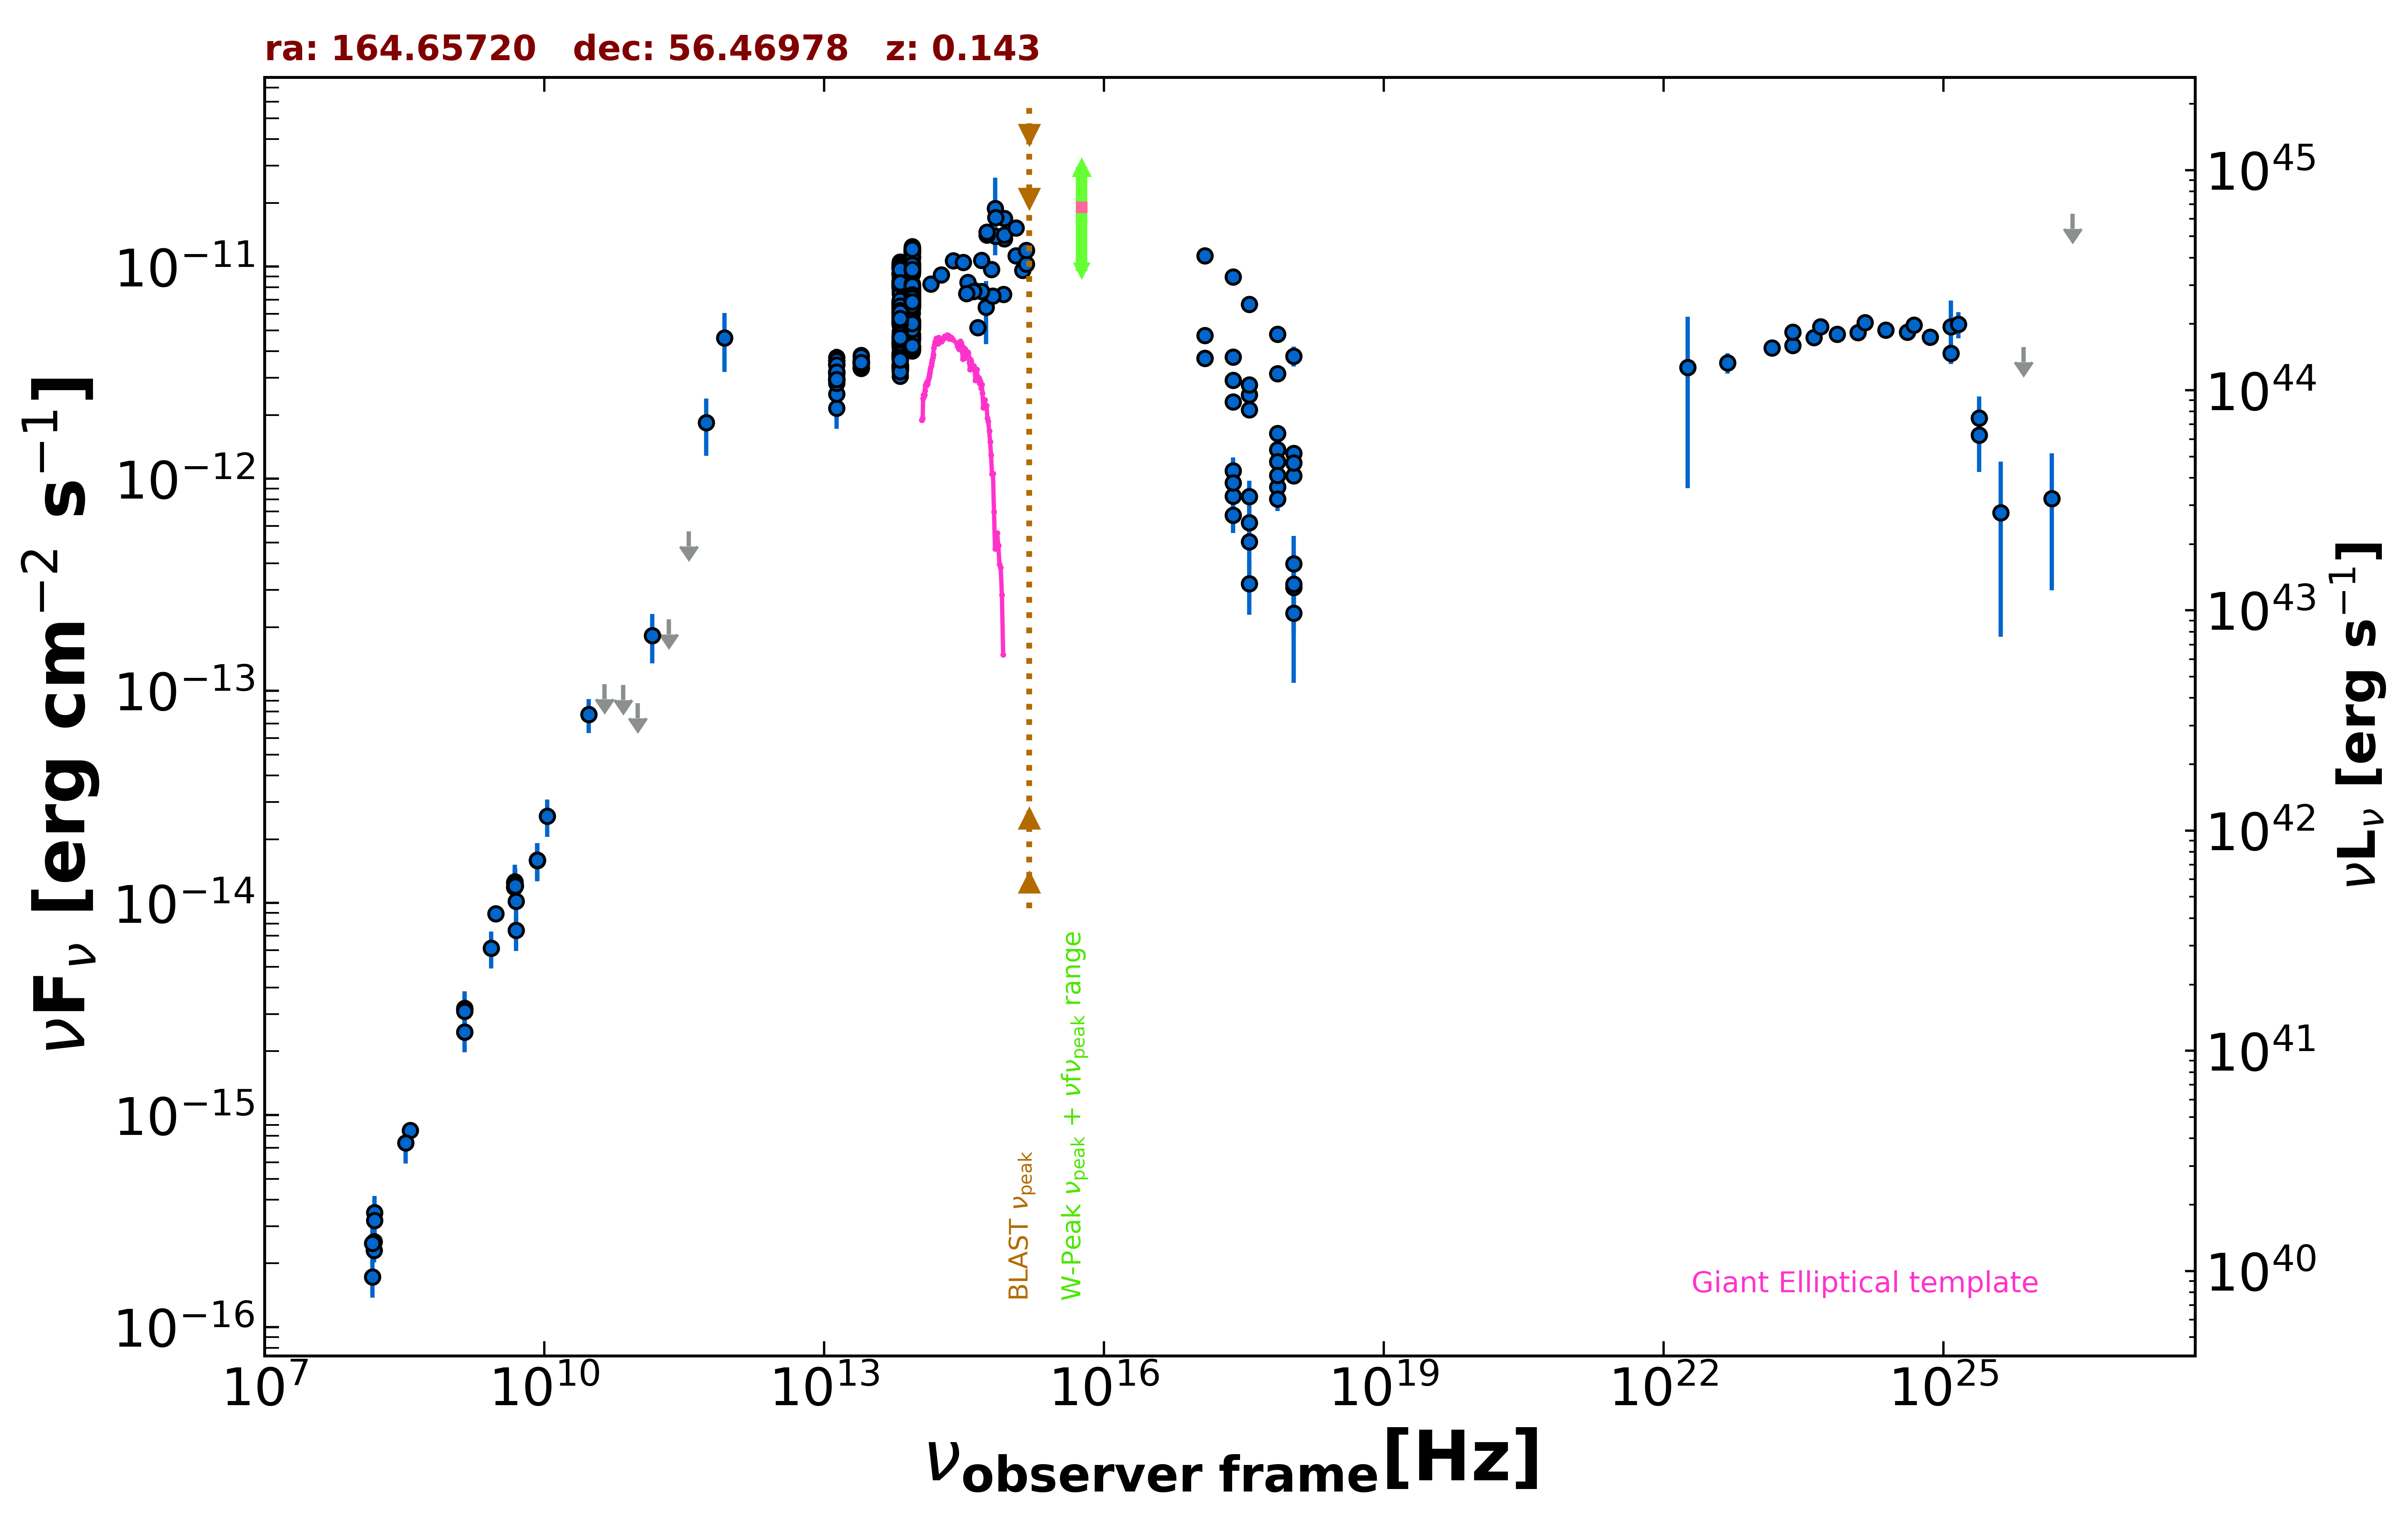

Data behind this chart, as committed beside it:
freq., flux, err_flux, MJD_start, MJD_end, flag, catalog, reference
1.400e+09, 3.099e-15, 2.000e-18, 55000, 55000, , FIRST, White et al. 1997  ApJ  475 479
1.400e+09, 3.192e-15, 9.700e-17, 55000, 55000, , NVSS, Condon et al. 1998  AJ  115  1693
3.000e+09, 8.927e-15, 5.300e-17, 55000, 55000, , VLASSQL, Gordon et al. 2021  ApJS  255  30
2.418e+17, 2.306e-12, 1.415e-13, 55000, 55000, , RASS, Boller et al. 2016  A&A  103  1
2.418e+17, 2.908e-12, 9.300e-14, 54852, 55655, , 1OUSX, Giommi et al. in preparation
1.209e+17, 3.698e-12, 1.040e-13, 54852, 55655, , 1OUSX, Giommi et al. in preparation
3.627e+17, 2.118e-12, 8.200e-14, 54852, 55655, , 1OUSX, Giommi et al. in preparation
7.253e+17, 1.376e-12, 3.000e-14, 54852, 55655, , 1OUSX, Giommi et al. in preparation
1.088e+18, 1.032e-12, 7.120e-14, 54852, 55655, , 1OUSX, Giommi et al. in preparation
7.253e+17, 3.134e-12, 7.200e-14, 55000, 55000, , 2SXPS, Evans et al. 2020  ApJS  247  54
1.209e+17, 3.701e-12, 1.105e-13, 55000, 55000, , 2SXPS, Evans et al. 2020  ApJS  247  54
3.627e+17, 2.490e-12, 1.035e-13, 55000, 55000, , 2SXPS, Evans et al. 2020  ApJS  247  54
1.088e+18, 1.317e-12, 1.000e-13, 55000, 55000, , 2SXPS, Evans et al. 2020  ApJS  247  54
1.440e+08, 1.725e-16, 3.455e-17, 55000, 55000, , LoTSS, Shimwell et al. 2019  A&A  622  A1
1.500e+08, 2.301e-16, 2.325e-17, 55000, 55000, , TGSS150, Intema et al. 2017  A&A  598  A781
8.400e+09, 1.594e-14, 0.000e+00, 55000, 55000, , CRATES, Healey et al. 2007  ApJS  171  61
4.800e+09, 1.186e-14, 1.055e-15, 55000, 55000, , GB6, Gregory et al. 1996  ApJS  103  427
4.800e+09, 1.248e-14, 1.300e-15, 55000, 55000, , GB87, Gregory et al. 1992  VizieR  VIII/14/j20…
4.850e+09, 1.242e-14, 0.000e+00, 55000, 55000, , NORTH20, White and Becker  1992  ApJS  79  331
1.400e+09, 2.464e-15, 0.000e+00, 55000, 55000, , NORTH20, White and Becker  1992  ApJS  79  331
3.650e+08, 8.468e-16, 0.000e+00, 55000, 55000, , NORTH20, White and Becker  1992  ApJS  79  331
3.000e+10, 7.735e-14, 1.398e-14, 55000, 55000, , PCNT, The Planck Collaboration 2018  A&A  619 …
4.400e+10, 1.075e-13, 0.000e+00, 55000, 55000, UL, PCNT, The Planck Collaboration 2018  A&A  619 …
7.000e+10, 1.068e-13, 0.000e+00, 55000, 55000, UL, PCNT, The Planck Collaboration 2018  A&A  619 …
1.000e+11, 8.756e-14, 0.000e+00, 55000, 55000, UL, PCNT, The Planck Collaboration 2018  A&A  619 …
1.430e+11, 1.824e-13, 4.765e-14, 55000, 55000, , PCNT, The Planck Collaboration 2018  A&A  619 …
2.170e+11, 2.178e-13, 0.000e+00, 55000, 55000, UL, PCNT, The Planck Collaboration 2018  A&A  619 …
3.530e+11, 5.659e-13, 0.000e+00, 55000, 55000, UL, PCNT, The Planck Collaboration 2018  A&A  619 …
5.450e+11, 1.838e-12, 5.550e-13, 55000, 55000, , PCNT, The Planck Collaboration 2018  A&A  619 …
8.570e+11, 4.622e-12, 1.435e-12, 55000, 55000, , PCNT, The Planck Collaboration 2018  A&A  619 …
1.389e+14, 8.297e-12, 2.675e-13, 55000, 55000, , 2MASS, Skrutskie et al. 2006  AJ  131  1163
1.804e+14, 9.139e-12, 3.450e-13, 55000, 55000, , 2MASS, Skrutskie et al. 2006  AJ  131  1163
2.427e+14, 1.066e-11, 3.350e-13, 55000, 55000, , 2MASS, Skrutskie et al. 2006  AJ  131  1163
8.817e+13, 6.037e-12, 6.500e-15, 55000, 55000, , UNWISE, Schlafly et al. 2019  ApJS  240  30
6.517e+13, 4.962e-12, 8.000e-15, 55000, 55000, , UNWISE, Schlafly et al. 2019  ApJS  240  30
8.817e+13, 7.015e-12, 1.490e-13, 55000, 55000, , WISE, Wright et al. 2010  AJ  140  1868
6.517e+13, 5.930e-12, 1.090e-13, 55000, 55000, , WISE, Wright et al. 2010  AJ  140  1868
2.498e+13, 3.515e-12, 7.450e-14, 55000, 55000, , WISE, Wright et al. 2010  AJ  140  1868
1.363e+13, 3.136e-12, 1.590e-13, 55000, 55000, , WISE, Wright et al. 2010  AJ  140  1868
8.817e+13, 4.223e-12, 9.350e-14, 56974, 56974, , NEOWISE, Mainzer et al. 2014  ApJ  792  30
6.517e+13, 3.409e-12, 7.200e-14, 56974, 56974, , NEOWISE, Mainzer et al. 2014  ApJ  792  30
8.817e+13, 4.112e-12, 7.550e-14, 56974, 56974, , NEOWISE, Mainzer et al. 2014  ApJ  792  30
6.517e+13, 3.466e-12, 9.550e-14, 56974, 56974, , NEOWISE, Mainzer et al. 2014  ApJ  792  30
8.817e+13, 4.165e-12, 8.050e-14, 56973, 56973, , NEOWISE, Mainzer et al. 2014  ApJ  792  30
6.517e+13, 3.387e-12, 8.450e-14, 56973, 56973, , NEOWISE, Mainzer et al. 2014  ApJ  792  30
8.817e+13, 4.015e-12, 7.750e-14, 56973, 56973, , NEOWISE, Mainzer et al. 2014  ApJ  792  30
6.517e+13, 3.274e-12, 7.250e-14, 56973, 56973, , NEOWISE, Mainzer et al. 2014  ApJ  792  30
8.817e+13, 4.177e-12, 7.700e-14, 56977, 56977, , NEOWISE, Mainzer et al. 2014  ApJ  792  30
6.517e+13, 3.347e-12, 7.400e-14, 56977, 56977, , NEOWISE, Mainzer et al. 2014  ApJ  792  30
8.817e+13, 4.011e-12, 8.100e-14, 56977, 56977, , NEOWISE, Mainzer et al. 2014  ApJ  792  30
6.517e+13, 3.387e-12, 7.800e-14, 56977, 56977, , NEOWISE, Mainzer et al. 2014  ApJ  792  30
8.817e+13, 4.041e-12, 7.850e-14, 56977, 56977, , NEOWISE, Mainzer et al. 2014  ApJ  792  30
6.517e+13, 3.457e-12, 9.550e-14, 56977, 56977, , NEOWISE, Mainzer et al. 2014  ApJ  792  30
8.817e+13, 4.097e-12, 8.300e-14, 56973, 56973, , NEOWISE, Mainzer et al. 2014  ApJ  792  30
6.517e+13, 3.289e-12, 7.900e-14, 56973, 56973, , NEOWISE, Mainzer et al. 2014  ApJ  792  30
8.817e+13, 4.123e-12, 7.600e-14, 56976, 56976, , NEOWISE, Mainzer et al. 2014  ApJ  792  30
6.517e+13, 3.381e-12, 7.500e-14, 56976, 56976, , NEOWISE, Mainzer et al. 2014  ApJ  792  30
8.817e+13, 4.131e-12, 7.600e-14, 56976, 56976, , NEOWISE, Mainzer et al. 2014  ApJ  792  30
6.517e+13, 3.338e-12, 7.650e-14, 56976, 56976, , NEOWISE, Mainzer et al. 2014  ApJ  792  30
8.817e+13, 4.188e-12, 8.100e-14, 56974, 56974, , NEOWISE, Mainzer et al. 2014  ApJ  792  30
... 840 more rows
